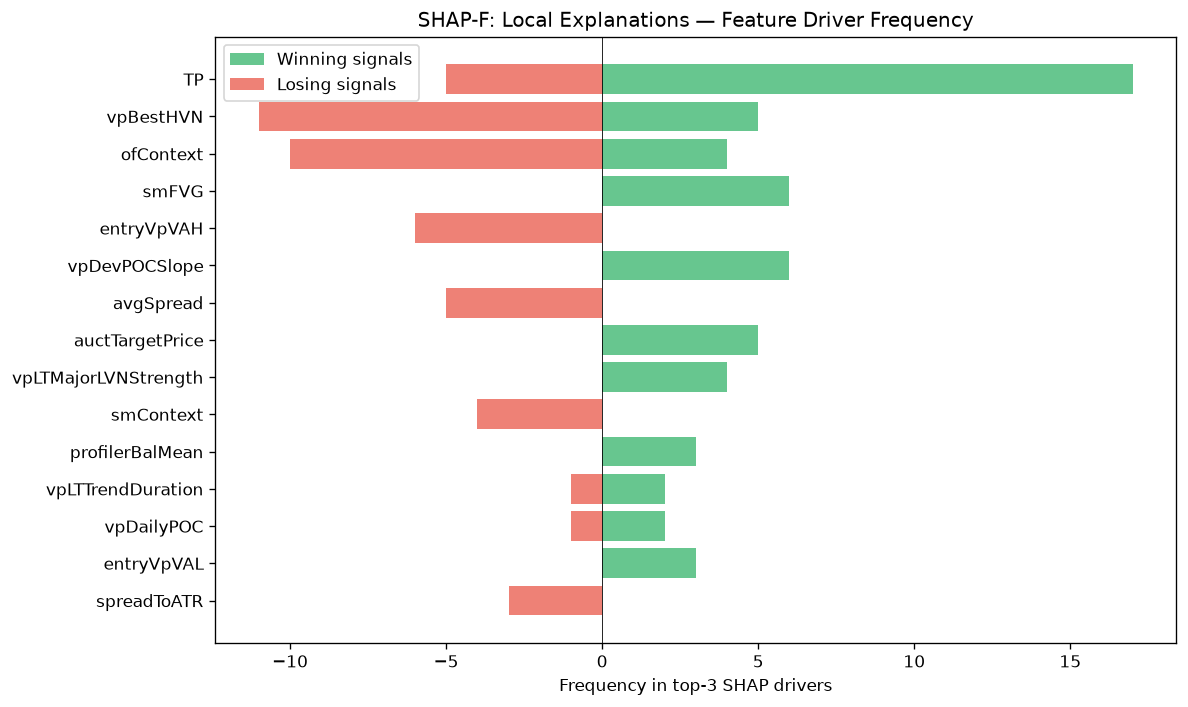

The data file committed next to this chart (first rows):
feature, win_top3_freq, lose_top3_freq, total_top3_freq, win_bias
TP, 17, 5, 22, 0.7727
vpBestHVN, 5, 11, 16, 0.3125
ofContext, 4, 10, 14, 0.2857
smFVG, 6, 0, 6, 1
entryVpVAH, 0, 6, 6, 0.0
vpDevPOCSlope, 6, 0, 6, 1
avgSpread, 0, 5, 5, 0.0
auctTargetPrice, 5, 0, 5, 1
vpLTMajorLVNStrength, 4, 0, 4, 1
smContext, 0, 4, 4, 0.0
profilerBalMean, 3, 0, 3, 1
vpLTTrendDuration, 2, 1, 3, 0.6667
vpDailyPOC, 2, 1, 3, 0.6667
entryVpVAL, 3, 0, 3, 1
spreadToATR, 0, 3, 3, 0.0
vpLTPOC60d, 0, 2, 2, 0.0
entryVpBestHVN, 0, 2, 2, 0.0
auctBalance, 2, 0, 2, 1
auctHVNStrength, 0, 2, 2, 0.0
vpCompVAL, 0, 2, 2, 0.0
structDistATR, 0, 1, 1, 0.0
bosBullish, 1, 0, 1, 1
vpCompVAH, 0, 1, 1, 0.0
entryVpDistHVN, 0, 1, 1, 0.0
auctMajorLVN, 0, 1, 1, 0.0
bosQuality, 0, 1, 1, 0.0
entryProfilerSamples, 0, 1, 1, 0.0
